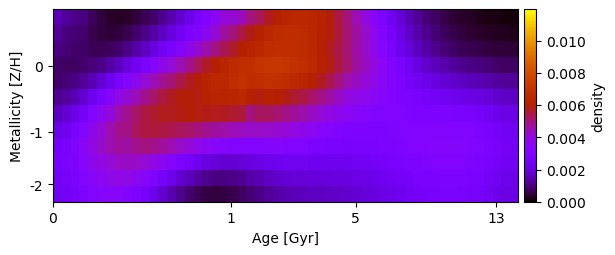

Data behind this chart, as committed beside it:
1.517780756199317831e-03, 1.264044475454393496e-03, 1.105087963710867658e-03, 1.007621770372011403e-03, 7.122415744943290210e-04, 4.689438371111278518e-04, 3.276299521866194993e-04, 2.934150429579973434e-04, 3.498027702735202293e-04, 4.799715536275665773e-04, 6.600494139252030415e-04, 8.791704540301532910e-04, 1.139471328304480797e-03, 1.457182085698942309e-03, 1.841685254460028376e-03, 2.270044618555811314e-03, 2.705674958706310446e-03, 3.135034292942355787e-03, 3.506747903296636003e-03, 4.029180970379752508e-03, 4.151038568176266576e-03, 4.422326459118035985e-03, 4.977986212811866436e-03, 5.312449002653033513e-03
1.224540670499398281e-03, 1.020275301810032219e-03, 9.021590387285284476e-04, 8.430782491654291010e-04, 6.341775108960135202e-04, 4.929363577102805838e-04, 4.528532148296464453e-04, 5.094227022838075398e-04, 6.455999557837510368e-04, 8.461280752171388602e-04, 1.089813081043982312e-03, 1.366208601166922715e-03, 1.670029215264718335e-03, 2.025513755576196714e-03, 2.449026018574547263e-03, 2.919605697566856738e-03, 3.171434829305844368e-03, 3.634478200710052759e-03, 4.136447712631502981e-03, 4.716026774083491649e-03, 5.032505917937260542e-03, 5.472309893261887055e-03, 5.841780957816903458e-03, 6.136118251655375659e-03
1.047561252077440974e-03, 8.945874790882289056e-04, 8.231978006963127596e-04, 8.125313193067799271e-04, 6.960443720942569284e-04, 6.574258275210898483e-04, 7.176289867993634625e-04, 8.678230536620796512e-04, 1.090254081953345071e-03, 1.369660880224123382e-03, 1.686551365556151864e-03, 2.031979385877878425e-03, 2.398899772817394624e-03, 2.811979529058935157e-03, 3.283227362773901304e-03, 3.783358353243761619e-03, 4.149949449436619864e-03, 4.579921328729062019e-03, 4.974073244489601170e-03, 5.349922127171971749e-03, 5.695356877714093623e-03, 5.988712503383658743e-03, 6.235530866994609331e-03, 6.490793340855877287e-03
8.167790332375522580e-04, 7.662514343798916680e-04, 7.939146851824348261e-04, 8.854718498950222855e-04, 9.512086749684203930e-04, 1.108712398731209487e-03, 1.355990862516136047e-03, 1.672543787525811133e-03, 2.038104890019296761e-03, 2.440041557864690205e-03, 2.865083691880411076e-03, 3.308690259225875122e-03, 3.742999982724652414e-03, 4.080795218386356650e-03, 4.441680808298456747e-03, 4.906839220772306331e-03, 5.294389884129767701e-03, 5.657534493996918545e-03, 5.997301795745181574e-03, 6.313756381115215137e-03, 6.573650795107004868e-03, 6.780216417082372479e-03, 6.788262569569226620e-03, 7.043282770665782594e-03
8.567531847360102632e-04, 9.120721526708552244e-04, 1.051124299352113912e-03, 1.261680655730706545e-03, 1.525663236830101556e-03, 1.882026504401803496e-03, 2.306190766232149841e-03, 2.767310739738430489e-03, 3.242204770656053128e-03, 3.717460891836838442e-03, 4.093689008913641708e-03, 4.447602030988782873e-03, 4.780046414299116316e-03, 5.092344719527812716e-03, 5.403324365728745179e-03, 5.706895351448311449e-03, 5.902944708709685802e-03, 6.229077330110743826e-03, 6.461961155258161803e-03, 6.490986323588887261e-03, 6.673040192410700094e-03, 6.927881007816823894e-03, 6.663635652858655375e-03, 6.750849899770594575e-03
1.161437750861922524e-03, 1.300434037009496864e-03, 1.538295398487130082e-03, 1.860568481093317255e-03, 2.291817929488219711e-03, 2.796278498671858712e-03, 3.304758346340627706e-03, 3.845269417605207910e-03, 4.115923402520206900e-03, 4.484574225971137487e-03, 4.901814617072351547e-03, 5.218692391344847623e-03, 5.472408167803454078e-03, 5.716448935006783645e-03, 5.912894529173638204e-03, 5.917740622491637556e-03, 5.842821080254747938e-03, 6.184285092536058112e-03, 6.331302997427368587e-03, 6.224403155070991518e-03, 6.301351341934696010e-03, 6.462362987976804675e-03, 6.101104305706923740e-03, 5.850191984624756973e-03
1.640527207942504059e-03, 1.833111396992189888e-03, 2.142143144169724334e-03, 2.545281819161659010e-03, 3.079190875528423944e-03, 3.605887710580052159e-03, 4.009873144071414257e-03, 4.544376648727449508e-03, 4.849658904513065756e-03, 5.214305862925304805e-03, 5.484464863910375187e-03, 5.652131728620957314e-03, 5.752234379815317385e-03, 5.790122985014142278e-03, 5.836995910755796504e-03, 5.911281383016261069e-03, 5.887355859624631392e-03, 5.830164353180481915e-03, 5.759638569869862321e-03, 5.711363212038320612e-03, 5.610314545884242249e-03, 5.524794978488771317e-03, 4.987517118170945590e-03, 5.260052457666669623e-03
2.182158719274089956e-03, 2.382405235079851184e-03, 2.716252734153904065e-03, 3.150276353918369469e-03, 3.700022560063295080e-03, 4.111526435445782626e-03, 4.487806287281939990e-03, 4.889161450022382581e-03, 4.952465085460389278e-03, 5.296252641271346345e-03, 5.508878037089577108e-03, 5.552444641339239657e-03, 5.512399554160577961e-03, 5.413840533760277789e-03, 5.294450053315614968e-03, 5.172574411333996473e-03, 5.009159153619562391e-03, 4.849080403798785611e-03, 4.696259468060175191e-03, 4.580480012632241228e-03, 4.479177366240634159e-03, 4.356247606254335519e-03, 4.283171261724053568e-03, 4.266116160493495582e-03
2.534697552316993608e-03, 2.708385887171116304e-03, 3.022044762507116247e-03, 3.433102664201210033e-03, 3.889018629504476486e-03, 4.221447623212547240e-03, 4.510970803609419891e-03, 4.763214578936324217e-03, 4.655578863873202633e-03, 4.894956932884761414e-03, 4.984168213582699028e-03, 4.894868656719234684e-03, 4.723932644428637320e-03, 4.503029976961702915e-03, 4.261345119718751122e-03, 4.027305644189320931e-03, 3.798667942640628677e-03, 3.563364510075353771e-03, 3.367737157079592376e-03, 3.233132408450052966e-03, 3.164369922144721469e-03, 3.148622267007511379e-03, 3.166772638732527363e-03, 3.198741429342237715e-03
2.581197627024708549e-03, 2.713336201659524802e-03, 2.978492155560072754e-03, 3.329396000382285874e-03, 3.702752070886975670e-03, 3.913167118734205141e-03, 4.069629259482889991e-03, 4.280482355934736929e-03, 4.333104522295087337e-03, 4.259216163527984253e-03, 4.068724079193363798e-03, 3.844148738249537813e-03, 3.600347351692801453e-03, 3.278327043074228363e-03, 2.919243198268080090e-03, 2.585429813145720662e-03, 2.301304602385470174e-03, 2.082819854080787507e-03, 1.938040583447403053e-03, 1.871291586528813118e-03, 1.876933984465168574e-03, 1.937329087167919154e-03, 2.033085928154201513e-03, 2.145541708366934495e-03
2.470835636671880366e-03, 2.571961766582025934e-03, 2.800716540558442161e-03, 3.104712158450264117e-03, 3.408180024185872726e-03, 3.643445009965629380e-03, 3.791177915342345064e-03, 3.845291669021648658e-03, 3.795051430476787269e-03, 3.636567988599114301e-03, 3.376882146975286863e-03, 3.040209919428502831e-03, 2.661999436641001963e-03, 2.278037573181933024e-03, 1.911162023168073683e-03, 1.589201785159455619e-03, 1.334016783476673880e-03, 1.157191157158044079e-03, 1.061807341399331013e-03, 1.049043396982159105e-03, 1.106189109022827919e-03, 1.214811239465693471e-03, 1.355649177093789506e-03, 1.510361471129388535e-03
2.419156231331475674e-03, 2.489692201650371695e-03, 2.680524905531666679e-03, 2.938242751419597749e-03, 3.164350289214595650e-03, 3.315393581335274436e-03, 3.376602801995135048e-03, 3.344304382278716261e-03, 3.210594665901235403e-03, 2.975230471838815564e-03, 2.651369886987028305e-03, 2.269050517744131742e-03, 1.868432374270900462e-03, 1.484847494174427367e-03, 1.140951065735901172e-03, 8.611034478973204681e-04, 6.598345295132694794e-04, 5.404745252603516958e-04, 4.995398497937028701e-04, 5.318130560065844736e-04, 6.237189498634273816e-04, 7.566061103891283390e-04, 9.135900038012138326e-04, 1.081508779274997084e-03
